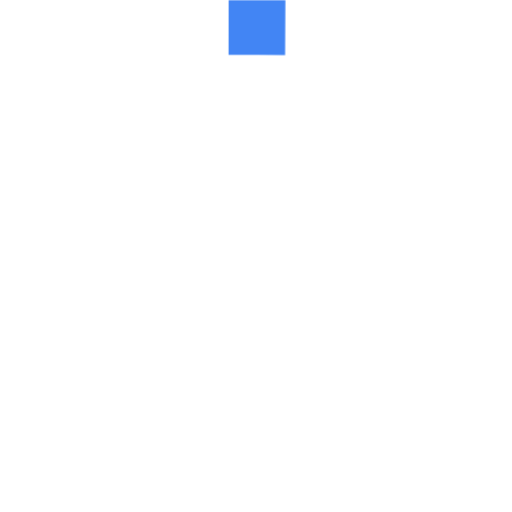
t = 0.00 s
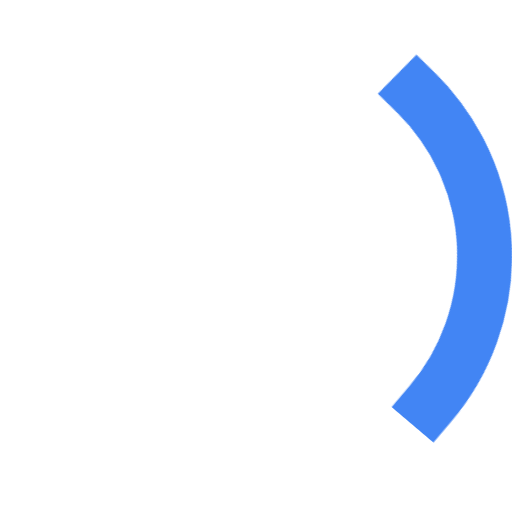
t = 0.96 s
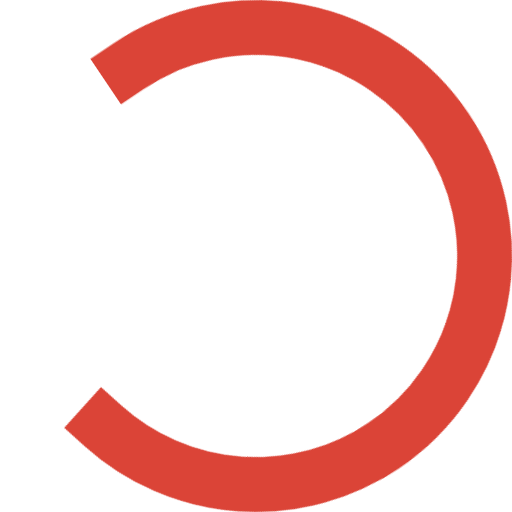
t = 1.81 s
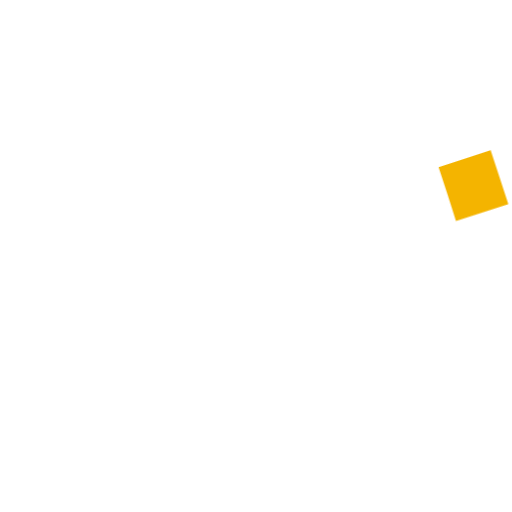
t = 2.67 s
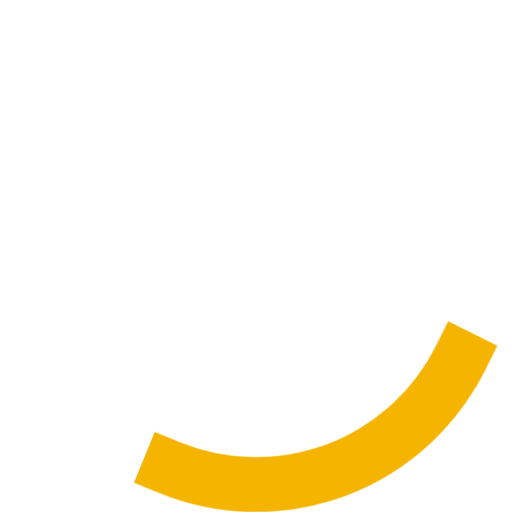
t = 3.63 s
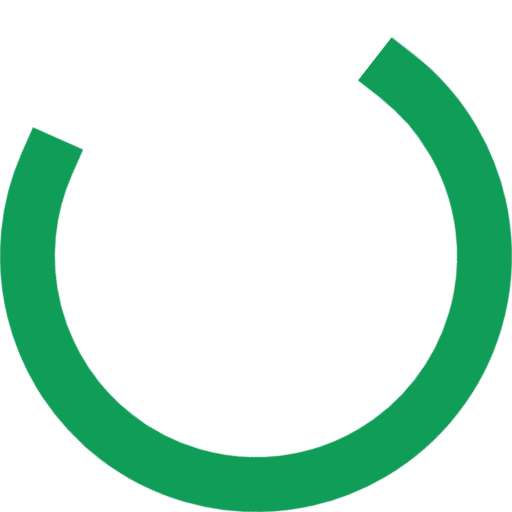
t = 4.48 s

The animated SVG that drew these frames (rendered in a browser with its animation timeline set to each time). Animation: 4 CSS @keyframes rules; one cycle of 5.33 s, repeats indefinitely.

<svg version="1" xmlns="http://www.w3.org/2000/svg"
                 xmlns:xlink="http://www.w3.org/1999/xlink"
     width="100%" height="100%" viewBox="0 0 28 28">
  <!-- 28= RADIUS*2 + STROKEWIDTH -->

  <title>Material design circular activity spinner with CSS3 animation</title>
  <desc>See http://go/material-activity-spinner for lots more, or contact
  Josh, jestelle@google.com</desc>
  <style type="text/css">
      /**************************/
      /* STYLES FOR THE SPINNER */
      /**************************/

      /*
       * Constants:
       *      RADIUS      = 12.5
       *      STROKEWIDTH = 3
       *      ARCSIZE     = 270 degrees (amount of circle the arc takes up)
       *      ARCTIME     = 1333ms (time it takes to expand and contract arc)
       *      ARCSTARTROT = 216 degrees (how much the start location of the arc
       *                                should rotate each time, 216 gives us a
       *                                5 pointed star shape (it's 360/5 * 2).
       *                                For a 7 pointed star, we might do
       *                                360/7 * 3 = 154.286)
       *
       *      SHRINK_TIME = 400ms
       */

      .qp-circular-loader {
        width:28px;  /* 2*RADIUS + STROKEWIDTH */
        height:28px; /* 2*RADIUS + STROKEWIDTH */
      }
      .qp-circular-loader-path {
        stroke-dasharray: 58.9;  /* 2*RADIUS*PI * ARCSIZE/360 */
        stroke-dashoffset: 58.9; /* 2*RADIUS*PI * ARCSIZE/360 */
                                 /* hides things initially */
      }

      /* SVG elements seem to have a different default origin */
      .qp-circular-loader, .qp-circular-loader * {
        -webkit-transform-origin: 50% 50%;
      }

      /* Rotating the whole thing */
      @-webkit-keyframes rotate {
        from {-webkit-transform: rotate(0deg);}
        to {-webkit-transform: rotate(360deg);}
      }
      .qp-circular-loader {
        -webkit-animation-name: rotate;
        -webkit-animation-duration: 1568.63ms; /* 360 * ARCTIME / (ARCSTARTROT + (360-ARCSIZE)) */
        -webkit-animation-iteration-count: infinite;
        -webkit-animation-timing-function: linear;
      }

      /* Filling and unfilling the arc */
      @-webkit-keyframes fillunfill {
        from {
          stroke-dashoffset: 58.8 /* 2*RADIUS*PI * ARCSIZE/360 - 0.1 */
                                  /* 0.1 a bit of a magic constant here */
        }
        50% {
          stroke-dashoffset: 0;
        }
        to {
          stroke-dashoffset: -58.4 /* -(2*RADIUS*PI * ARCSIZE/360 - 0.5) */
                                   /* 0.5 a bit of a magic constant here */
        }
      }
      @-webkit-keyframes rot {
        from {
          -webkit-transform: rotate(0deg);
        }
        to {
          -webkit-transform: rotate(-360deg);
        }
      }
      @-webkit-keyframes colors {
        0% {
          stroke: #4285f4;
        }
        18% {
          stroke: #4285f4;
        }
        25% {
          stroke: #db4437;
        }
        43% {
          stroke: #db4437;
        }
        50% {
          stroke: #f4b400;
        }
        68% {
          stroke: #f4b400;
        }
        75% {
          stroke: #0f9d58;
        }
        93% {
          stroke: #0f9d58;
        }
        100% {
          stroke: #4285f4;
        }
      }
      .qp-circular-loader-path {
        -webkit-animation-name: fillunfill, rot, colors;
        -webkit-animation-duration: 1333ms, 5332ms, 5332ms; /* ARCTIME, 4*ARCTIME, 4*ARCTIME */
        -webkit-animation-iteration-count: infinite, infinite, infinite;
        -webkit-animation-timing-function: cubic-bezier(0.4, 0.0, 0.2, 1), steps(4), linear;
        -webkit-animation-play-state: running, running, running;
        -webkit-animation-fill-mode: forwards;
      }

  </style>

  <!-- 3= STROKEWIDTH -->
  <!-- 14= RADIUS + STROKEWIDTH/2 -->
  <!-- 12.5= RADIUS -->
  <!-- 1.5=  STROKEWIDTH/2 -->
  <!-- ARCSIZE would affect the 1.5,14 part of this... 1.5,14 is specific to
       270 degress -->
  <g class="qp-circular-loader">
    <path class="qp-circular-loader-path" fill="none" 
          d="M 14,1.5 A 12.5,12.5 0 1 1 1.5,14" stroke-width="3"
          stroke-linecap="square"></path>
  </g>
</svg>
